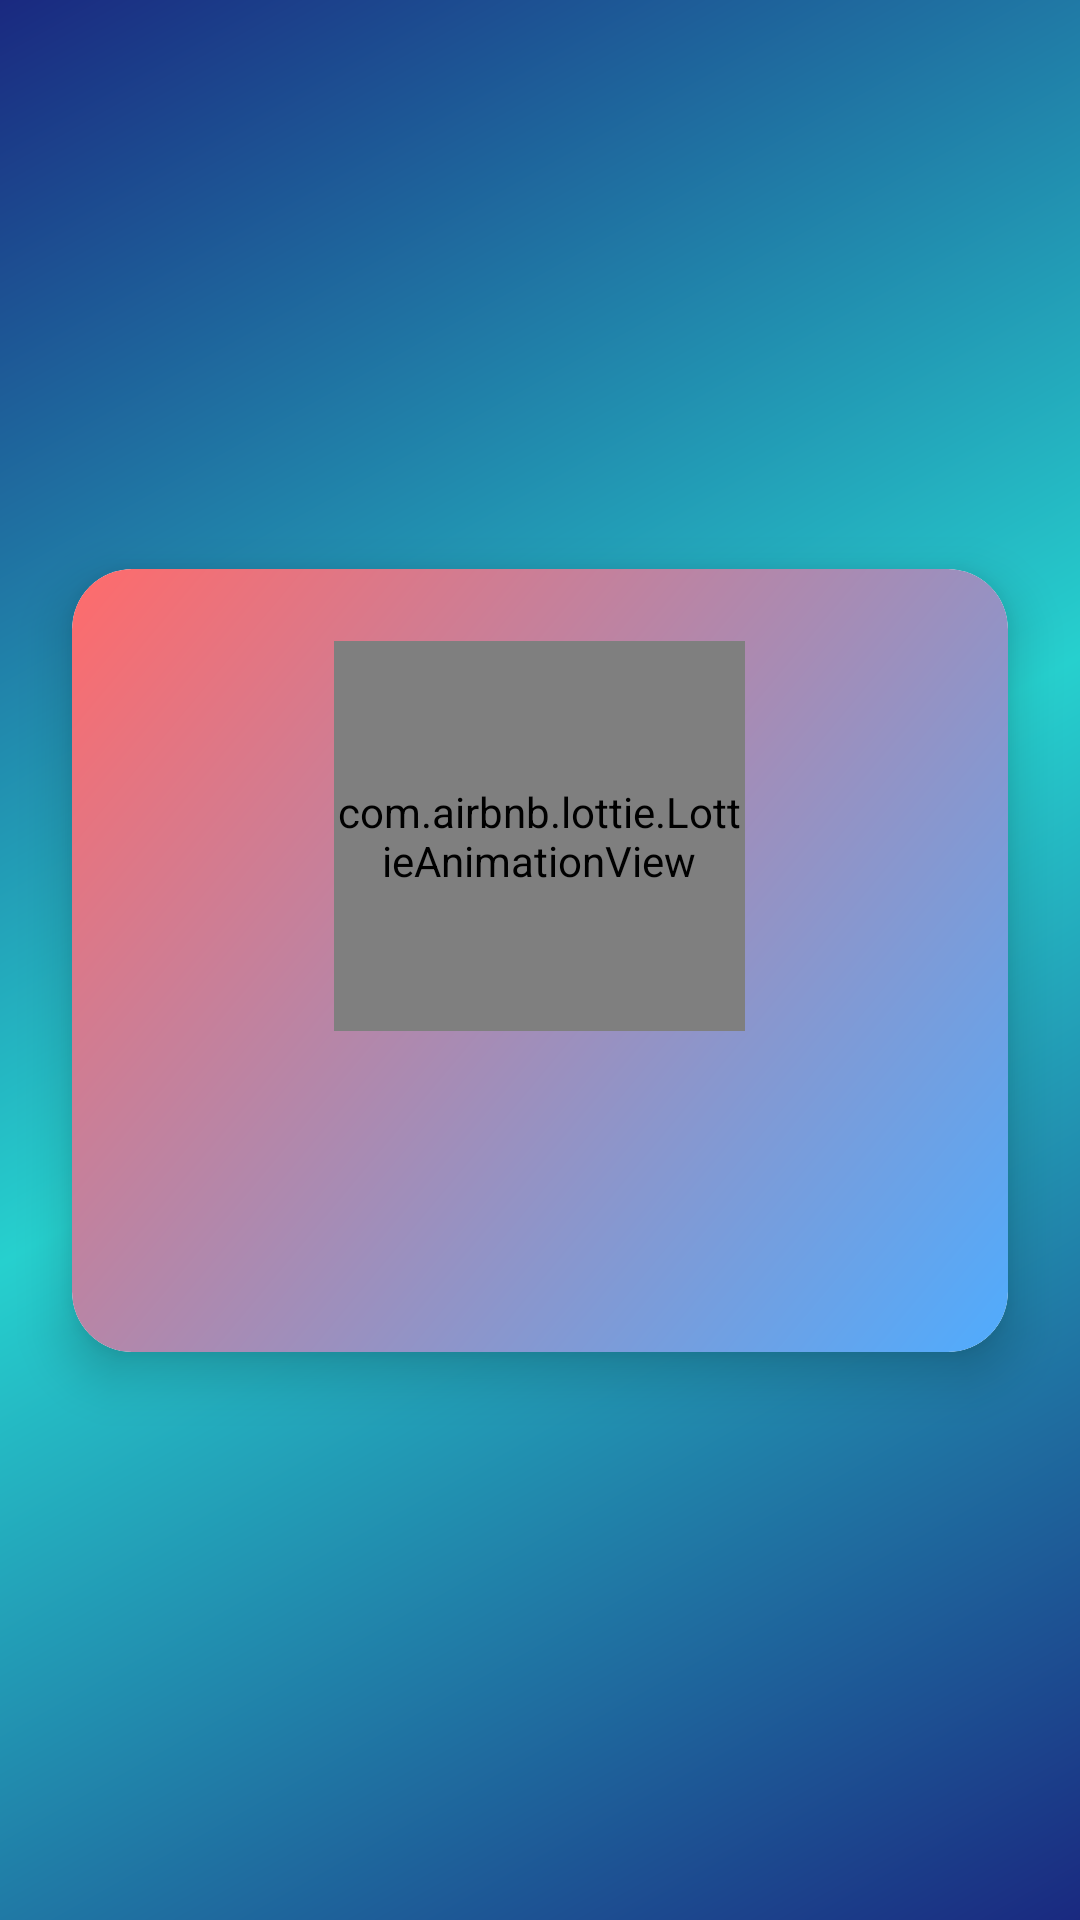

Android layout source for this screen:
<!-- AndroidManifest.xml: application theme Theme.Billbudddy -->
<!-- res/layout/activity_profile.xml -->
<?xml version="1.0" encoding="utf-8"?>
<androidx.constraintlayout.widget.ConstraintLayout xmlns:android="http://schemas.android.com/apk/res/android"
    xmlns:app="http://schemas.android.com/apk/res-auto"
    android:layout_width="match_parent"
    android:layout_height="match_parent"
    android:background="@drawable/gradient_background">

    <ImageButton
        android:id="@+id/backButton"
        android:layout_width="48dp"
        android:layout_height="48dp"
        android:layout_margin="16dp"
        android:background="?attr/selectableItemBackgroundBorderless"
        android:contentDescription="@string/back_button_description"
        android:src="@drawable/ic_back"
        app:layout_constraintStart_toStartOf="parent"
        app:layout_constraintTop_toTopOf="parent"
        app:tint="@color/white" />

    <androidx.cardview.widget.CardView
        android:id="@+id/profileCard"
        android:layout_width="match_parent"
        android:layout_height="wrap_content"
        android:layout_margin="24dp"
        app:cardCornerRadius="20dp"
        app:cardElevation="10dp"
        app:layout_constraintBottom_toBottomOf="parent"
        app:layout_constraintTop_toTopOf="parent">

        <LinearLayout
            android:layout_width="match_parent"
            android:layout_height="wrap_content"
            android:background="@drawable/profile_card_gradient"
            android:gravity="center"
            android:orientation="vertical"
            android:padding="24dp">

            <com.airbnb.lottie.LottieAnimationView
                android:id="@+id/profileImage"
                android:layout_width="137dp"
                android:layout_height="130dp"
                app:lottie_autoPlay="true"
                app:lottie_loop="true"
                app:lottie_rawRes="@raw/avatar_animation2"
                app:lottie_renderMode="hardware" />

            <TextView
                android:id="@+id/userNameText"
                android:layout_width="wrap_content"
                android:layout_height="wrap_content"
                android:layout_marginTop="16dp"
                android:fontFamily="sans-serif-medium"
                android:textColor="@color/white"
                android:textSize="28sp"
                android:textStyle="bold" />

            <TextView
                android:id="@+id/userEmailText"
                android:layout_width="wrap_content"
                android:layout_height="wrap_content"
                android:layout_marginTop="8dp"
                android:textColor="#E0E0E0"
                android:textSize="16sp" />

        </LinearLayout>
    </androidx.cardview.widget.CardView>

</androidx.constraintlayout.widget.ConstraintLayout>
<!-- resources referenced by this layout -->
<resources>
  <color name="white">#FFFFFF</color>
  <!-- drawable gradient_background (drawable) -->
  <?xml version="1.0" encoding="utf-8"?>
  <shape xmlns:android="http://schemas.android.com/apk/res/android">
      <gradient
          android:angle="135"
          android:startColor="#1A2980"
          android:centerColor="#26D0CE"
          android:endColor="#1A2980"
          android:type="linear" />
  </shape>
  <!-- drawable profile_card_gradient (drawable) -->
  <?xml version="1.0" encoding="utf-8"?>
  <shape xmlns:android="http://schemas.android.com/apk/res/android">
      <gradient
          android:angle="135"
          android:endColor="#FF6B6B"
          android:startColor="#4FACFE"
          android:type="linear" />
      <corners android:radius="20dp" />
  </shape>
  <string name="back_button_description">Navigate back</string>
  <style name="Theme.Billbudddy" parent="Theme.MaterialComponents.DayNight.NoActionBar">
          <item name="colorPrimary">@color/accent_color</item>
          <item name="colorPrimaryVariant">@color/purple_700</item>
          <item name="colorOnPrimary">@color/primary_text</item>
          <item name="android:windowBackground">@color/background_color</item>
          <item name="android:statusBarColor">@android:color/transparent</item>
          <item name="android:navigationBarColor">@android:color/transparent</item>
      </style>
  <color name="accent_color">#4CAF50</color>
  <color name="purple_700">#FF3700B3</color>
  <color name="primary_text">#DE000000</color>
  <color name="background_color">#FFFFFF</color>
</resources>
